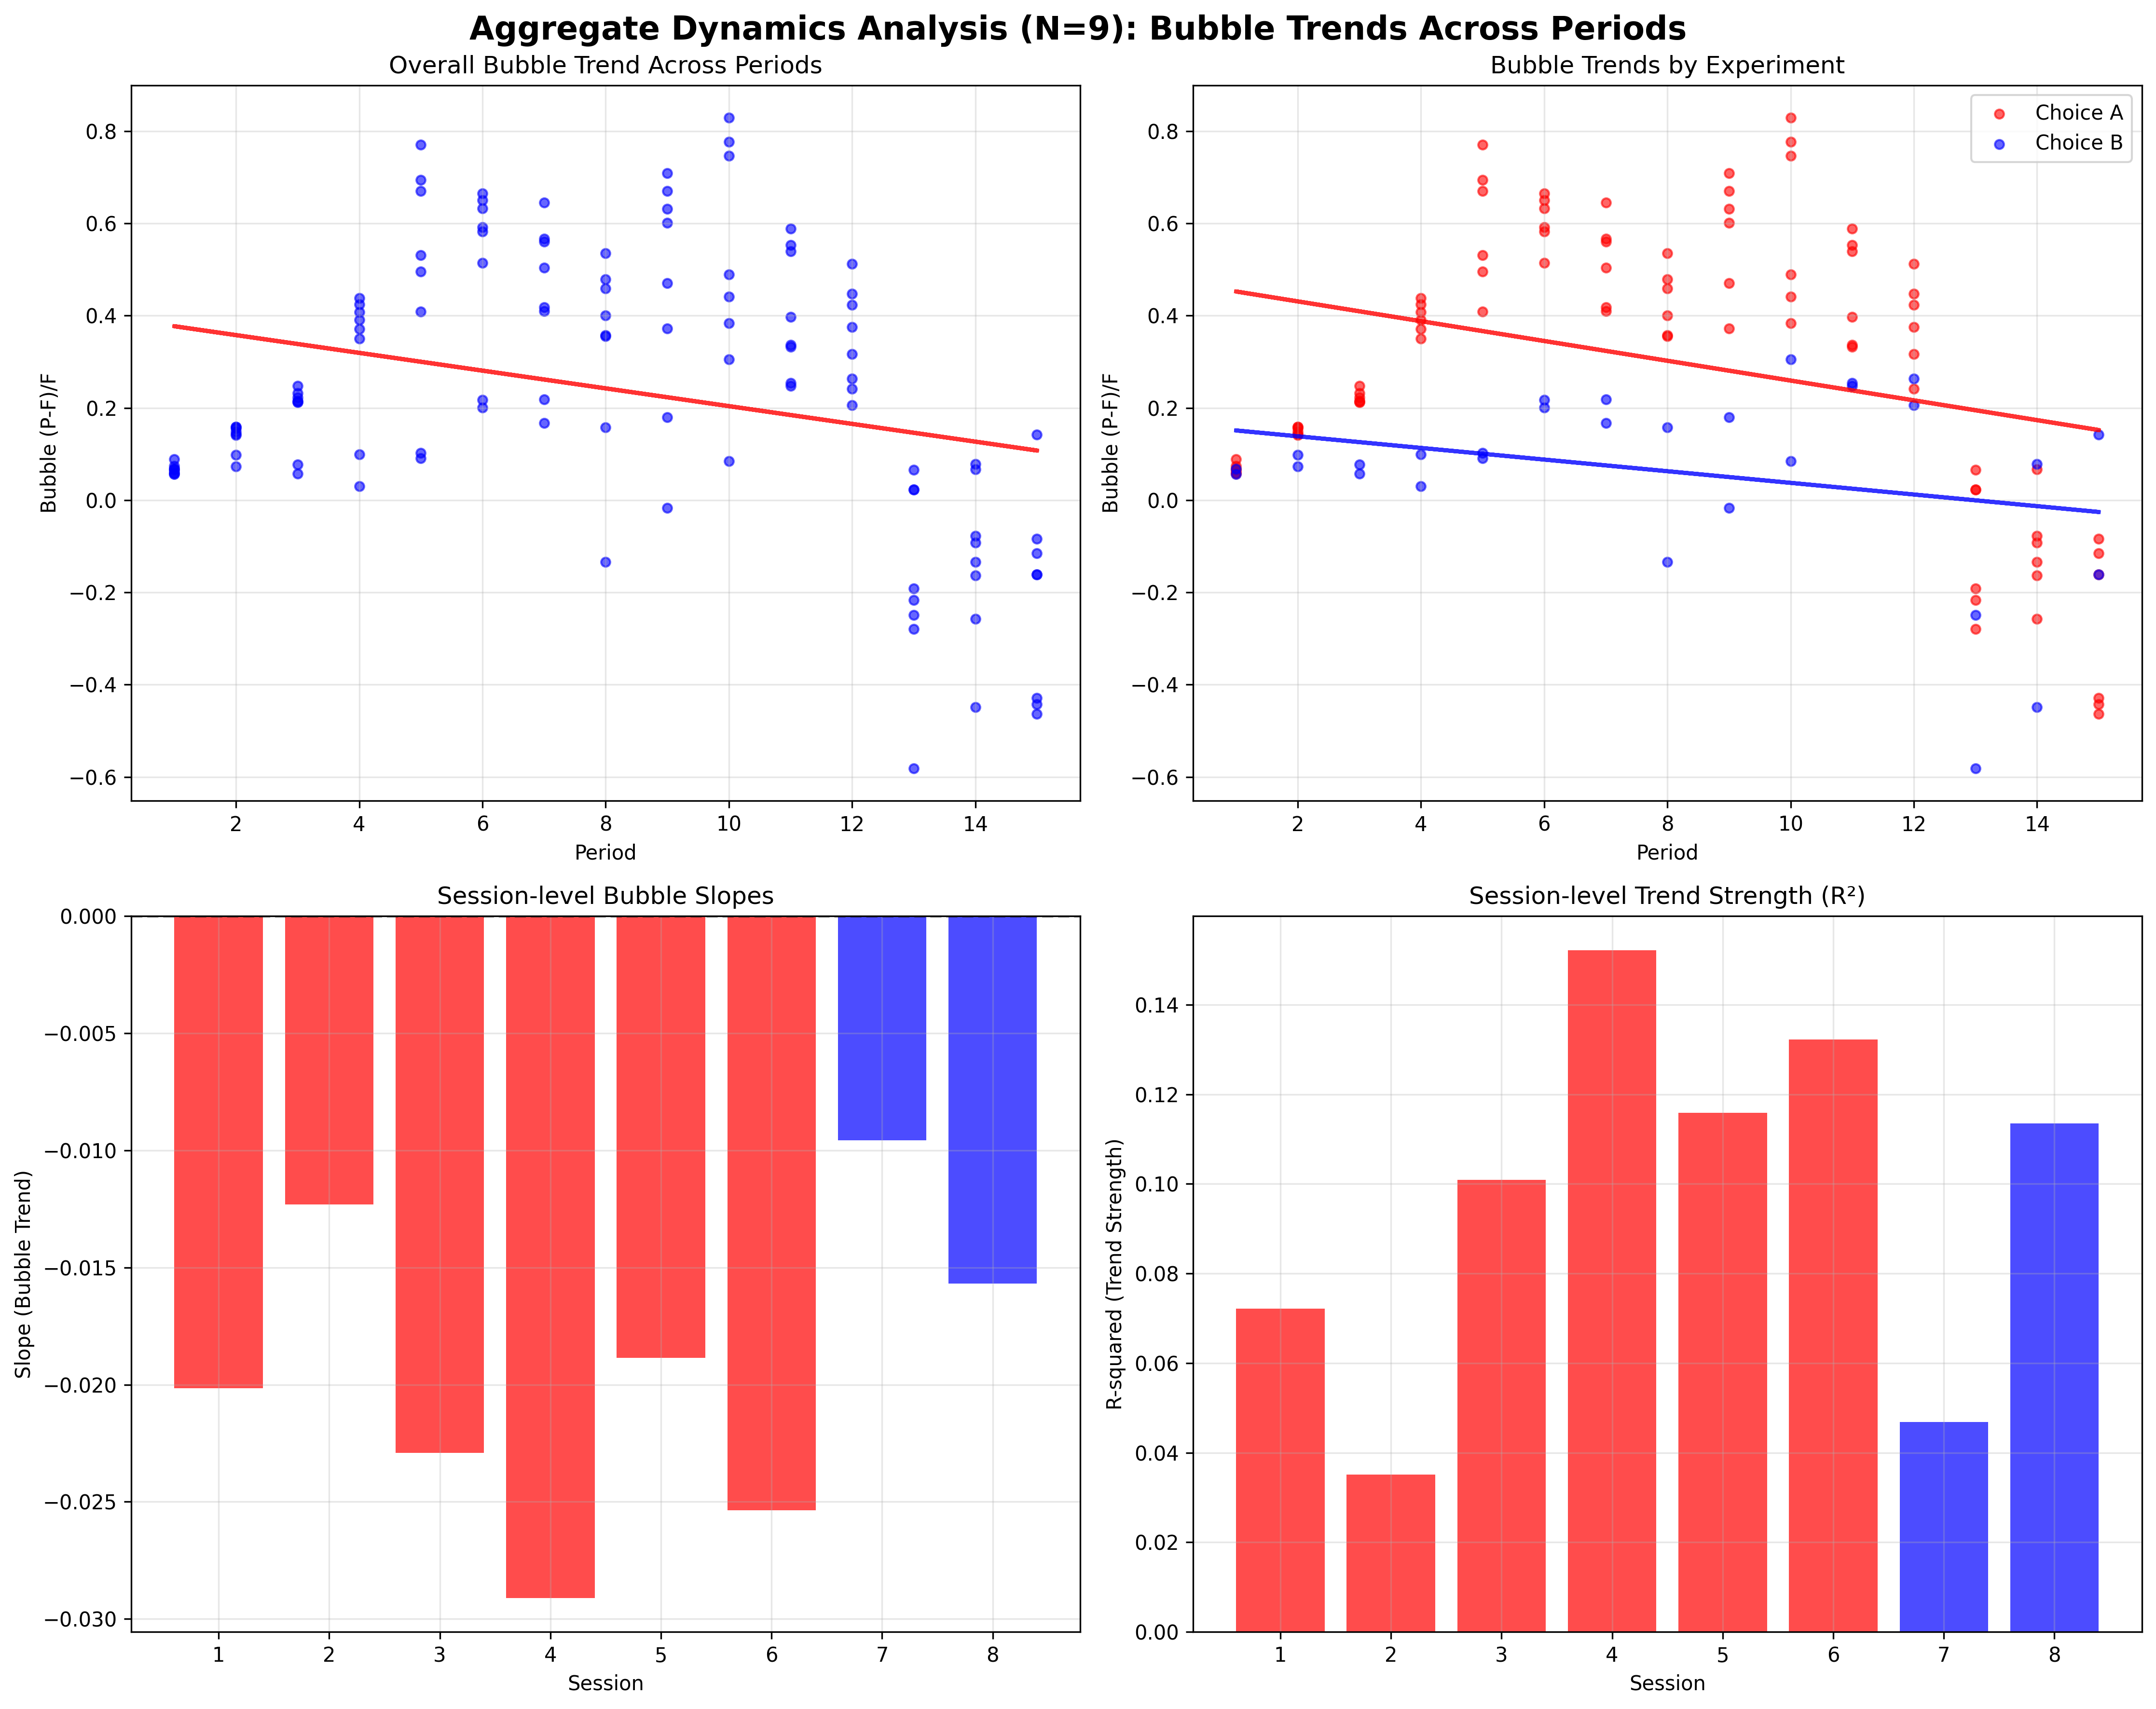

Write the Python code that produced this figure.
#!/usr/bin/env python3
"""
Aggregate Dynamics Analysis (N=9)
Behaviors Layer Analysis: Bubble Trends Across Periods

Hypothesis: H0: No trend vs H1: Trend exists
Expected: Negative β → Learning or self-correction
Data: Session-level means
"""

import pandas as pd
import numpy as np
import matplotlib.pyplot as plt
import seaborn as sns
from scipy import stats
from sklearn.linear_model import LinearRegression
import warnings
warnings.filterwarnings('ignore')

# Set style
plt.style.use('default')
sns.set_palette("husl")

def load_data():
    """Load both Choice A and B data for aggregate dynamics analysis"""
    try:
        df_a = pd.read_csv('Experiment_A_Trading_Data.csv')
        df_b = pd.read_csv('Experiment_B_Trading_Data.csv')
        
        # Add experiment identifier
        df_a['Experiment'] = 'Choice A'
        df_b['Experiment'] = 'Choice B'
        
        # Combine datasets
        df = pd.concat([df_a, df_b], ignore_index=True)
        print(f"Loaded {len(df)} records total")
        print(f"Choice A: {len(df_a)} records")
        print(f"Choice B: {len(df_b)} records")
        return df
    except FileNotFoundError as e:
        print(f"Error loading data: {e}")
        return None

def calculate_bubble_metrics(df):
    """Calculate bubble metrics for each period"""
    bubble_metrics = []
    
    for session in df['Session'].unique():
        session_data = df[df['Session'] == session]
        for period in session_data['Period'].unique():
            period_data = session_data[session_data['Period'] == period]
            
            # Calculate period-level bubble metrics
            avg_price = period_data['LastPrice'].mean()
            fundamental = period_data['Fundamental'].iloc[0]
            
            # Calculate bubble as (P - F) / F
            bubble = (avg_price - fundamental) / fundamental if fundamental > 0 else 0
            
            # Calculate bubble variance (dispersion)
            bubble_variance = period_data['LastPrice'].var()
            
            # Calculate absolute bubble
            abs_bubble = abs(bubble)
            
            bubble_metrics.append({
                'Session': session,
                'Period': period,
                'Experiment': period_data['Experiment'].iloc[0],
                'AvgPrice': avg_price,
                'Fundamental': fundamental,
                'Bubble': bubble,
                'AbsBubble': abs_bubble,
                'BubbleVariance': bubble_variance,
                'PriceStd': period_data['LastPrice'].std()
            })
    
    return pd.DataFrame(bubble_metrics)

def analyze_aggregate_dynamics(bubble_df):
    """Analyze aggregate dynamics and trends in bubble formation"""
    print("\n" + "="*60)
    print("AGGREGATE DYNAMICS ANALYSIS (N=9)")
    print("="*60)
    
    # Separate by experiment
    choice_a = bubble_df[bubble_df['Experiment'] == 'Choice A']
    choice_b = bubble_df[bubble_df['Experiment'] == 'Choice B']
    
    print(f"\nSample sizes:")
    print(f"Choice A periods: {len(choice_a)}")
    print(f"Choice B periods: {len(choice_b)}")
    
    # Overall trend analysis
    print(f"\nOverall Trend Analysis:")
    
    # Linear regression: Bubble ~ Period
    X = bubble_df[['Period']].values
    y = bubble_df['Bubble'].values
    
    # Fit linear regression
    model = LinearRegression()
    model.fit(X, y)
    
    # Calculate statistics
    slope = model.coef_[0]
    intercept = model.intercept_
    r_squared = model.score(X, y)
    
    # Calculate p-value for slope
    n = len(bubble_df)
    residuals = y - model.predict(X)
    mse = np.sum(residuals**2) / (n - 2)
    se_slope = np.sqrt(mse / np.sum((X - X.mean())**2))
    t_stat = slope / se_slope
    p_value = 2 * (1 - stats.t.cdf(abs(t_stat), n - 2))
    
    print(f"Overall trend (all periods):")
    print(f"  Slope: {slope:.6f}")
    print(f"  Intercept: {intercept:.6f}")
    print(f"  R-squared: {r_squared:.4f}")
    print(f"  t-statistic: {t_stat:.4f}")
    print(f"  p-value: {p_value:.4f}")
    
    # Choice A trend analysis
    if len(choice_a) > 1:
        X_a = choice_a[['Period']].values
        y_a = choice_a['Bubble'].values
        
        model_a = LinearRegression()
        model_a.fit(X_a, y_a)
        
        slope_a = model_a.coef_[0]
        r_squared_a = model_a.score(X_a, y_a)
        
        # Calculate p-value for Choice A
        n_a = len(choice_a)
        residuals_a = y_a - model_a.predict(X_a)
        mse_a = np.sum(residuals_a**2) / (n_a - 2)
        se_slope_a = np.sqrt(mse_a / np.sum((X_a - X_a.mean())**2))
        t_stat_a = slope_a / se_slope_a
        p_value_a = 2 * (1 - stats.t.cdf(abs(t_stat_a), n_a - 2))
        
        print(f"\nChoice A trend:")
        print(f"  Slope: {slope_a:.6f}")
        print(f"  R-squared: {r_squared_a:.4f}")
        print(f"  t-statistic: {t_stat_a:.4f}")
        print(f"  p-value: {p_value_a:.4f}")
    
    # Choice B trend analysis
    if len(choice_b) > 1:
        X_b = choice_b[['Period']].values
        y_b = choice_b['Bubble'].values
        
        model_b = LinearRegression()
        model_b.fit(X_b, y_b)
        
        slope_b = model_b.coef_[0]
        r_squared_b = model_b.score(X_b, y_b)
        
        # Calculate p-value for Choice B
        n_b = len(choice_b)
        residuals_b = y_b - model_b.predict(X_b)
        mse_b = np.sum(residuals_b**2) / (n_b - 2)
        se_slope_b = np.sqrt(mse_b / np.sum((X_b - X_b.mean())**2))
        t_stat_b = slope_b / se_slope_b
        p_value_b = 2 * (1 - stats.t.cdf(abs(t_stat_b), n_b - 2))
        
        print(f"\nChoice B trend:")
        print(f"  Slope: {slope_b:.6f}")
        print(f"  R-squared: {r_squared_b:.4f}")
        print(f"  t-statistic: {t_stat_b:.4f}")
        print(f"  p-value: {p_value_b:.4f}")
    
    # Session-level trend analysis
    print(f"\nSession-level Trend Analysis:")
    session_trends = []
    
    for session in bubble_df['Session'].unique():
        session_data = bubble_df[bubble_df['Session'] == session]
        
        if len(session_data) > 1:
            X_session = session_data[['Period']].values
            y_session = session_data['Bubble'].values
            
            model_session = LinearRegression()
            model_session.fit(X_session, y_session)
            
            slope_session = model_session.coef_[0]
            r_squared_session = model_session.score(X_session, y_session)
            
            # Calculate p-value for session
            n_session = len(session_data)
            residuals_session = y_session - model_session.predict(X_session)
            mse_session = np.sum(residuals_session**2) / (n_session - 2)
            se_slope_session = np.sqrt(mse_session / np.sum((X_session - X_session.mean())**2))
            t_stat_session = slope_session / se_slope_session
            p_value_session = 2 * (1 - stats.t.cdf(abs(t_stat_session), n_session - 2))
            
            session_trends.append({
                'Session': session,
                'Experiment': session_data['Experiment'].iloc[0],
                'Slope': slope_session,
                'R_squared': r_squared_session,
                'P_value': p_value_session,
                'Significant': p_value_session < 0.05
            })
    
    session_trends_df = pd.DataFrame(session_trends)
    print(session_trends_df.to_string(index=False))
    
    # Interpretation
    print(f"\nInterpretation:")
    if p_value < 0.05:
        if slope < 0:
            print("✓ Significant negative trend in bubble formation")
            print("  → Bubbles decrease over time (learning/self-correction)")
        else:
            print("✓ Significant positive trend in bubble formation")
            print("  → Bubbles increase over time (bubble growth)")
    else:
        print("✗ No significant trend in bubble formation")
    
    # Count significant sessions
    significant_sessions = session_trends_df[session_trends_df['Significant']]
    print(f"\nSignificant trends by session: {len(significant_sessions)}/{len(session_trends_df)}")
    
    if len(significant_sessions) > 0:
        negative_trends = significant_sessions[significant_sessions['Slope'] < 0]
        positive_trends = significant_sessions[significant_sessions['Slope'] > 0]
        
        print(f"  Negative trends (learning): {len(negative_trends)}")
        print(f"  Positive trends (bubble growth): {len(positive_trends)}")
    
    return bubble_df, session_trends_df, slope, p_value, r_squared

def create_visualizations(bubble_df, session_trends_df):
    """Create visualizations for aggregate dynamics analysis"""
    fig, axes = plt.subplots(2, 2, figsize=(15, 12))
    fig.suptitle('Aggregate Dynamics Analysis (N=9): Bubble Trends Across Periods', 
                 fontsize=16, fontweight='bold')
    
    # 1. Overall bubble trend
    ax1 = axes[0, 0]
    ax1.scatter(bubble_df['Period'], bubble_df['Bubble'], alpha=0.6, s=20, color='blue')
    
    # Add trend line
    z = np.polyfit(bubble_df['Period'], bubble_df['Bubble'], 1)
    p = np.poly1d(z)
    ax1.plot(bubble_df['Period'], p(bubble_df['Period']), "r-", linewidth=2, alpha=0.8)
    
    ax1.set_xlabel('Period')
    ax1.set_ylabel('Bubble (P-F)/F')
    ax1.set_title('Overall Bubble Trend Across Periods')
    ax1.grid(True, alpha=0.3)
    
    # 2. Bubble trends by experiment
    ax2 = axes[0, 1]
    choice_a = bubble_df[bubble_df['Experiment'] == 'Choice A']
    choice_b = bubble_df[bubble_df['Experiment'] == 'Choice B']
    
    ax2.scatter(choice_a['Period'], choice_a['Bubble'], alpha=0.6, s=20, color='red', label='Choice A')
    ax2.scatter(choice_b['Period'], choice_b['Bubble'], alpha=0.6, s=20, color='blue', label='Choice B')
    
    # Add trend lines
    if len(choice_a) > 1:
        z_a = np.polyfit(choice_a['Period'], choice_a['Bubble'], 1)
        p_a = np.poly1d(z_a)
        ax2.plot(choice_a['Period'], p_a(choice_a['Period']), "r-", linewidth=2, alpha=0.8)
    
    if len(choice_b) > 1:
        z_b = np.polyfit(choice_b['Period'], choice_b['Bubble'], 1)
        p_b = np.poly1d(z_b)
        ax2.plot(choice_b['Period'], p_b(choice_b['Period']), "b-", linewidth=2, alpha=0.8)
    
    ax2.set_xlabel('Period')
    ax2.set_ylabel('Bubble (P-F)/F')
    ax2.set_title('Bubble Trends by Experiment')
    ax2.legend()
    ax2.grid(True, alpha=0.3)
    
    # 3. Session-level slopes
    ax3 = axes[1, 0]
    colors = ['red' if row['Experiment'] == 'Choice A' else 'blue' for _, row in session_trends_df.iterrows()]
    ax3.bar(range(len(session_trends_df)), session_trends_df['Slope'], color=colors, alpha=0.7)
    ax3.axhline(0, color='black', linestyle='--', alpha=0.5)
    ax3.set_xlabel('Session')
    ax3.set_ylabel('Slope (Bubble Trend)')
    ax3.set_title('Session-level Bubble Slopes')
    ax3.set_xticks(range(len(session_trends_df)))
    ax3.set_xticklabels(session_trends_df['Session'])
    ax3.grid(True, alpha=0.3)
    
    # 4. R-squared by session
    ax4 = axes[1, 1]
    ax4.bar(range(len(session_trends_df)), session_trends_df['R_squared'], color=colors, alpha=0.7)
    ax4.set_xlabel('Session')
    ax4.set_ylabel('R-squared (Trend Strength)')
    ax4.set_title('Session-level Trend Strength (R²)')
    ax4.set_xticks(range(len(session_trends_df)))
    ax4.set_xticklabels(session_trends_df['Session'])
    ax4.grid(True, alpha=0.3)
    
    plt.tight_layout()
    plt.savefig('aggregate_dynamics_analysis.png', dpi=300, bbox_inches='tight')
    plt.show()
    
    print(f"\nVisualization saved as 'aggregate_dynamics_analysis.png'")

def main():
    """Main analysis function"""
    print("Loading data for aggregate dynamics analysis...")
    df = load_data()
    
    if df is None:
        return
    
    print("Calculating bubble metrics...")
    bubble_df = calculate_bubble_metrics(df)
    
    print(f"Calculated bubble metrics for {len(bubble_df)} period observations")
    
    # Analyze aggregate dynamics
    bubble_df, session_trends_df, slope, p_value, r_squared = analyze_aggregate_dynamics(bubble_df)
    
    # Create visualizations
    create_visualizations(bubble_df, session_trends_df)
    
    print(f"\n" + "="*60)
    print("ANALYSIS COMPLETE")
    print("="*60)
    print(f"Key finding: {'Significant trend' if p_value < 0.05 else 'No significant trend'} in bubble formation")
    print(f"Trend direction: {'Negative (learning)' if slope < 0 else 'Positive (bubble growth)'}")
    print(f"Trend strength: R² = {r_squared:.3f}")

if __name__ == "__main__":
    main()
